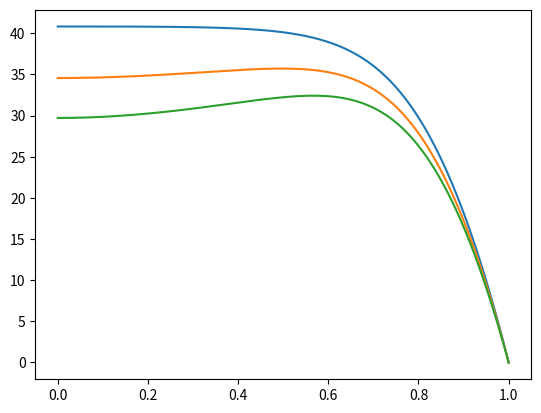
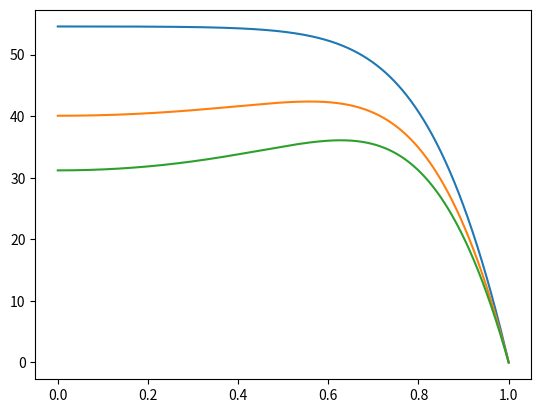

These charts were generated, in order, by the following Python code:
# -*- coding: utf-8 -*-
"""
Created on Tue Nov 25 13:40:11 2025

@author: zks524

Portfolio 2

- need to put the data into a sparse matrix
- solving for rhs vector, rho


"""
from scipy.sparse import lil_matrix
from scipy.sparse.linalg import spsolve

from numpy import linspace
import numpy as np
from numpy.linalg import det

import matplotlib.pyplot as plt


#length of box
L_x = 1.0

#Number of points
nx = 10000

#Set of interval numbers (x values) in between the length (0 and L_x)
xval = linspace(0, L_x, num=nx)

#Setting the spacing of element we are integrating over
#Each spacing between the x values is the same, so just using first 2
dx = xval[1]-xval[0]

D = 0.2     #diffusion coefficient

v = [0.2, -0.2]     #advection flow

S = 100 * (1 - np.tanh(-5*(xval - 0.75)))       #net source

R = [0, -0.1, -0.2]     #reaction coefficient

#rhs vector, equal to what the 2nd order difference equals
rho = -S

#returns a sparse matrix of the input x grid
#also given advection speed v and reaction coefficient R
#has neumann lower boundary and dirichlet upper boundary
def return_sparse_matrix(aVal, v, R):
    #create the empty sparse matrix
    M = lil_matrix((nx, nx))
    
    #set the values in middle of matrix (2nd order diff)
    for i in range(1, nx-1):
        # sets previous value (A)
        M[i, i-1] = (D/dx**2) - ((0.5*v)/dx)
        # Sets current value (B)
        M[i, i]   =  -(2.0*D)/dx**2 + R
        # Sets following value (C)
        M[i, i+1] = (D/dx**2) + ((0.5*v)/dx)
    
    
    #set boundaries
    #lower boundaries - 2nd order neumann
    M[0,0] = -1.5/dx
    M[0,1] = 2/dx
    M[0,2] = -0.5/dx
    rho[0] = aVal
    
    
    #upper boundary - dirichlet (zero-Dirichlet means M= 1)
    M[-1,-1] = 1.0
    rho[-1] = aVal
    
    return M


for value in v:
    for co in R:

        M = return_sparse_matrix(aVal=0.0, v=value, R=co)
    
        #change the format of M from lil to CSR so spsolve can work
        M = M.tocsr()
         
        solution = spsolve(M, rho)
        
        #rhocheck = M.dot(solution)
        
        #Print the error - use abs for full value and find difference between check (calculated) value and defined value
        #print('Max absolute error is {num}'.format(num=abs(rhocheck[1:-1]-rho[1:-1]).max()))
        
        #Plot the solution
        plt.plot(xval, solution, '-')
    
#plt.xlabel(r'$x$') ; plt.ylabel(r'$\$')
    plt.show()
